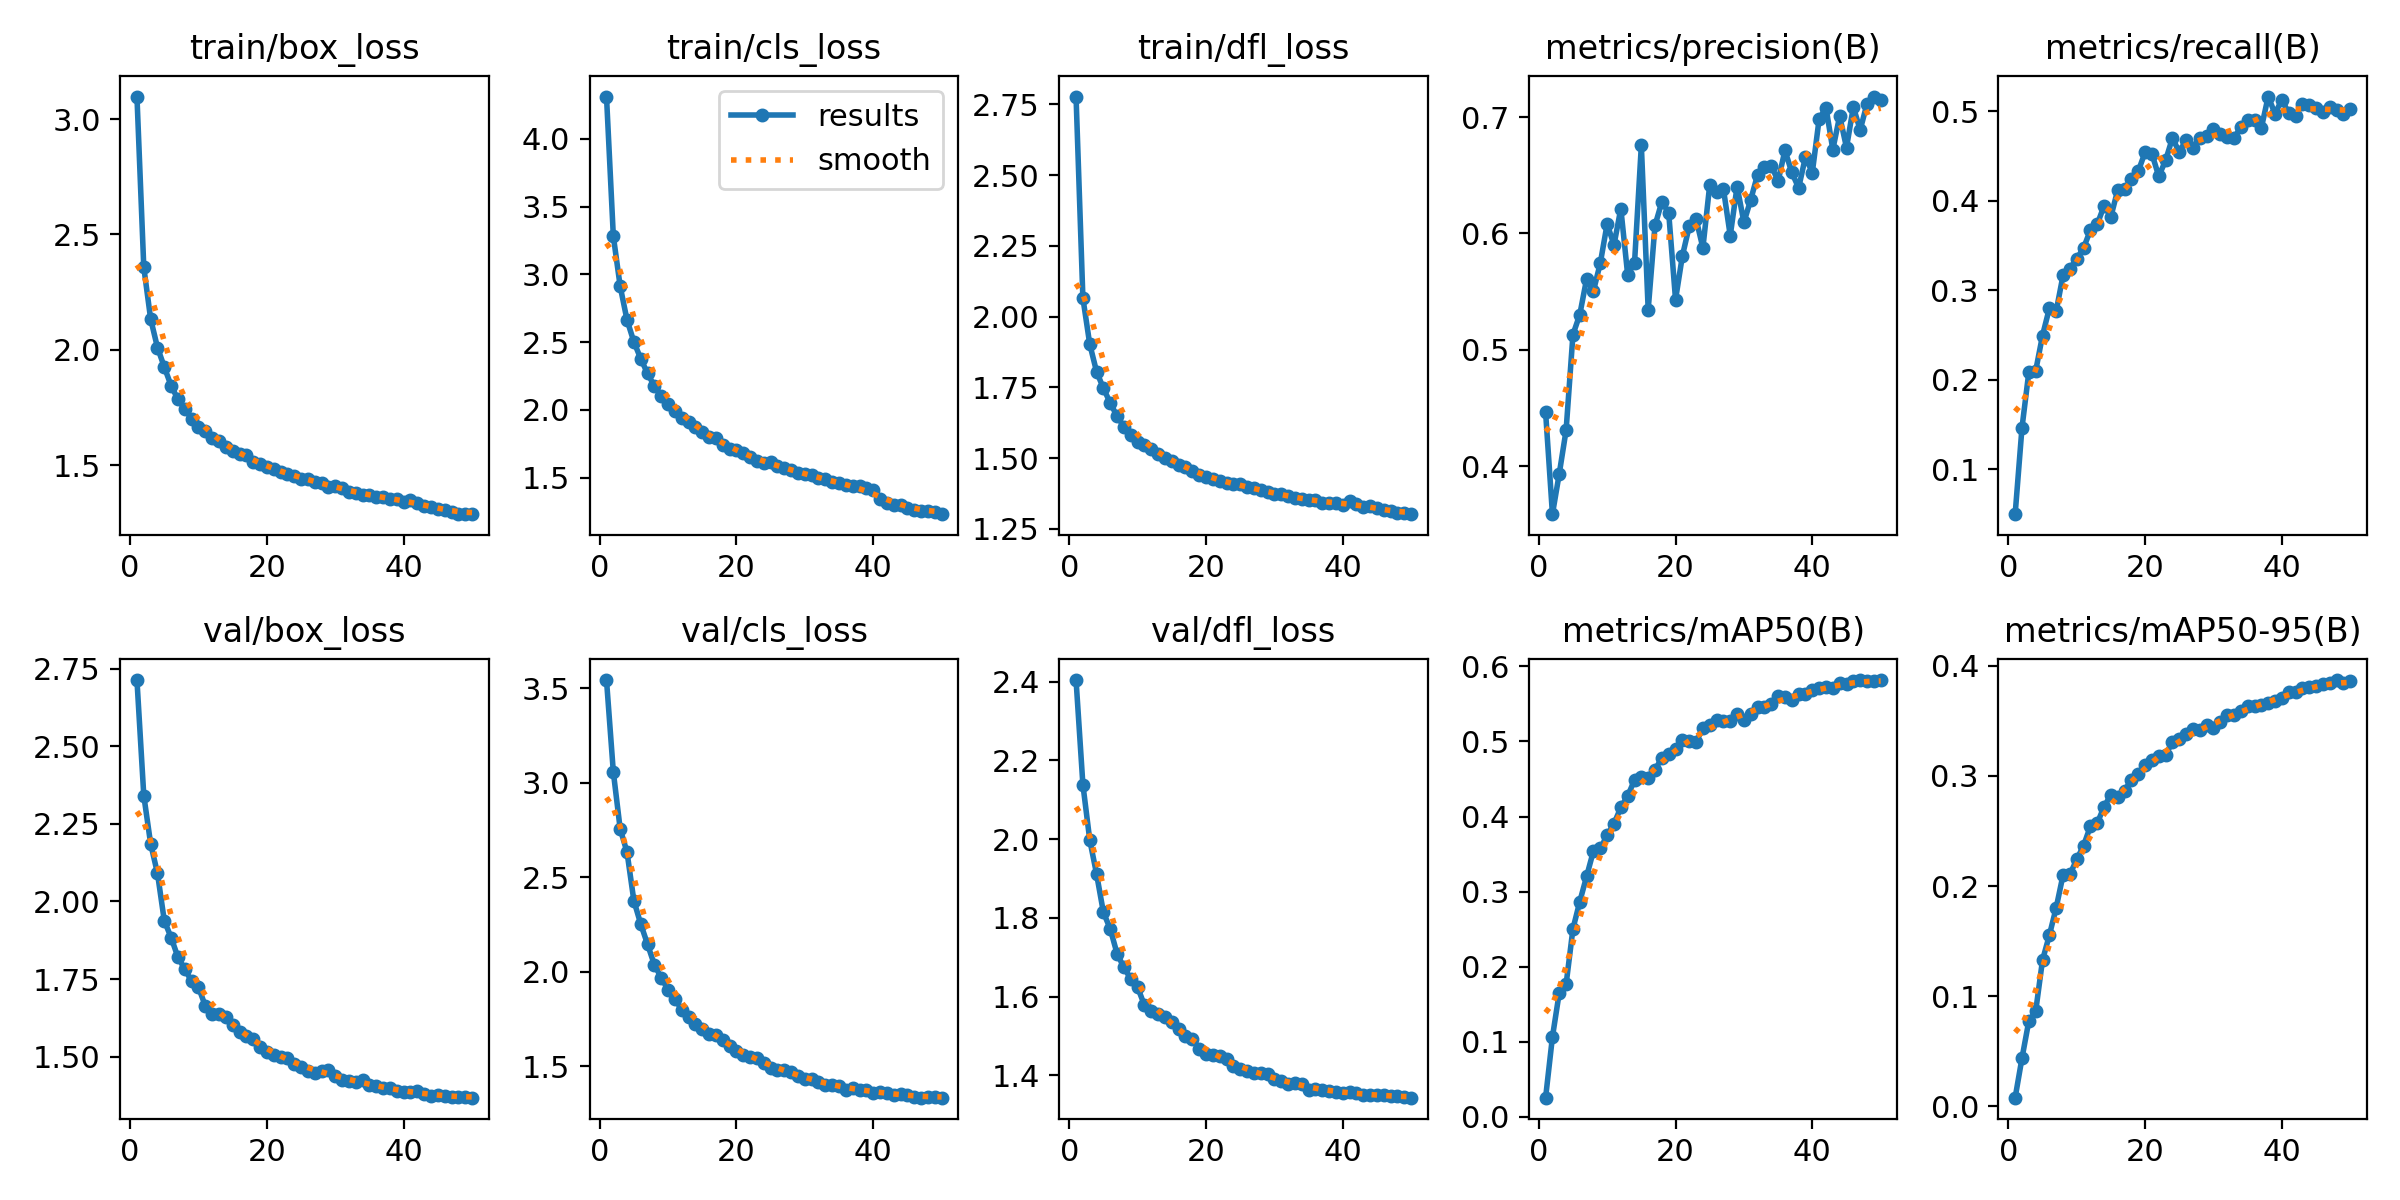

Source data for this figure (header and first rows):
epoch, time, train/box_loss, train/cls_loss, train/dfl_loss, metrics/precision(B), metrics/recall(B), metrics/mAP50(B), metrics/mAP50-95(B), val/box_loss, val/cls_loss, val/dfl_loss, lr/pg0, lr/pg1, lr/pg2
1, 226.8, 3.097, 4.313, 2.778, 0.4464, 0.04991, 0.02572, 0.00799, 2.713, 3.543, 2.404, 0.0001665, 0.0001665, 0.0001665
2, 445.4, 2.358, 3.282, 2.066, 0.3587, 0.1465, 0.1065, 0.04388, 2.341, 3.056, 2.139, 0.0003265, 0.0003265, 0.0003265
3, 655.8, 2.134, 2.912, 1.903, 0.3936, 0.2086, 0.1655, 0.07754, 2.186, 2.756, 1.999, 0.0004799, 0.0004799, 0.0004799
4, 864.1, 2.01, 2.664, 1.805, 0.431, 0.21, 0.1768, 0.08626, 2.091, 2.633, 1.912, 0.0006267, 0.0006267, 0.0006267
5, 1073, 1.925, 2.503, 1.747, 0.5131, 0.2494, 0.2506, 0.1328, 1.938, 2.376, 1.814, 0.0007669, 0.0007669, 0.0007669
6, 1282, 1.844, 2.379, 1.695, 0.5303, 0.2798, 0.2868, 0.1554, 1.884, 2.253, 1.772, 0.0007505, 0.0007505, 0.0007505
7, 1484, 1.785, 2.269, 1.648, 0.561, 0.2767, 0.3204, 0.1804, 1.82, 2.146, 1.709, 0.000734, 0.000734, 0.000734
8, 1687, 1.743, 2.176, 1.611, 0.5507, 0.3167, 0.3543, 0.21, 1.782, 2.037, 1.674, 0.0007175, 0.0007175, 0.0007175
9, 1891, 1.701, 2.104, 1.583, 0.5745, 0.3242, 0.3576, 0.2106, 1.742, 1.969, 1.645, 0.0007011, 0.0007011, 0.0007011
10, 2095, 1.667, 2.041, 1.557, 0.6082, 0.3353, 0.375, 0.2242, 1.723, 1.905, 1.624, 0.0006846, 0.0006846, 0.0006846
11, 2299, 1.646, 1.991, 1.546, 0.5901, 0.3471, 0.3906, 0.2367, 1.663, 1.856, 1.578, 0.0006681, 0.0006681, 0.0006681
12, 2504, 1.62, 1.941, 1.533, 0.6214, 0.3673, 0.4121, 0.2544, 1.638, 1.8, 1.563, 0.0006516, 0.0006516, 0.0006516
13, 2708, 1.604, 1.914, 1.515, 0.5645, 0.3737, 0.4274, 0.2571, 1.636, 1.762, 1.555, 0.0006351, 0.0006351, 0.0006351
14, 2907, 1.58, 1.871, 1.5, 0.5743, 0.3943, 0.4485, 0.272, 1.627, 1.723, 1.547, 0.0006186, 0.0006186, 0.0006186
15, 3109, 1.56, 1.839, 1.49, 0.6756, 0.3823, 0.4528, 0.2831, 1.602, 1.7, 1.535, 0.0006021, 0.0006021, 0.0006021
16, 3307, 1.547, 1.802, 1.475, 0.5346, 0.4121, 0.4511, 0.2807, 1.578, 1.674, 1.517, 0.0005856, 0.0005856, 0.0005856
17, 3494, 1.542, 1.789, 1.468, 0.607, 0.4131, 0.4621, 0.2867, 1.566, 1.665, 1.499, 0.0005691, 0.0005691, 0.0005691
18, 3678, 1.514, 1.743, 1.454, 0.6272, 0.4242, 0.4783, 0.2966, 1.557, 1.638, 1.494, 0.0005526, 0.0005526, 0.0005526
19, 3860, 1.504, 1.71, 1.44, 0.6178, 0.433, 0.4839, 0.3017, 1.531, 1.605, 1.468, 0.0005361, 0.0005361, 0.0005361
20, 4045, 1.492, 1.701, 1.435, 0.5431, 0.4543, 0.4899, 0.3099, 1.516, 1.584, 1.455, 0.0005196, 0.0005196, 0.0005196
21, 4229, 1.482, 1.68, 1.426, 0.5807, 0.4526, 0.502, 0.3147, 1.506, 1.559, 1.45, 0.0005031, 0.0005031, 0.0005031
22, 4414, 1.472, 1.653, 1.419, 0.606, 0.4274, 0.5004, 0.3185, 1.499, 1.551, 1.45, 0.0004866, 0.0004866, 0.0004866
23, 4601, 1.46, 1.626, 1.413, 0.6126, 0.4452, 0.499, 0.3195, 1.496, 1.544, 1.442, 0.0004701, 0.0004701, 0.0004701
24, 4784, 1.455, 1.611, 1.407, 0.5877, 0.4702, 0.518, 0.3305, 1.477, 1.517, 1.424, 0.0004537, 0.0004537, 0.0004537
25, 4970, 1.441, 1.614, 1.407, 0.6417, 0.4543, 0.5222, 0.3336, 1.467, 1.494, 1.417, 0.0004372, 0.0004372, 0.0004372
26, 5153, 1.439, 1.586, 1.397, 0.6353, 0.4683, 0.5282, 0.3384, 1.454, 1.481, 1.41, 0.0004207, 0.0004207, 0.0004207
27, 5339, 1.428, 1.568, 1.393, 0.6384, 0.4592, 0.5271, 0.3426, 1.446, 1.48, 1.407, 0.0004042, 0.0004042, 0.0004042
28, 5523, 1.424, 1.558, 1.388, 0.5982, 0.4706, 0.5276, 0.3419, 1.454, 1.472, 1.406, 0.0003877, 0.0003877, 0.0003877
29, 5705, 1.407, 1.535, 1.38, 0.6403, 0.4729, 0.5371, 0.3458, 1.456, 1.448, 1.403, 0.0003712, 0.0003712, 0.0003712
30, 5888, 1.409, 1.53, 1.375, 0.6096, 0.48, 0.529, 0.3436, 1.439, 1.436, 1.391, 0.0003547, 0.0003547, 0.0003547
31, 6074, 1.403, 1.519, 1.373, 0.6291, 0.4745, 0.5369, 0.3486, 1.425, 1.435, 1.385, 0.0003382, 0.0003382, 0.0003382
32, 6259, 1.386, 1.498, 1.365, 0.6506, 0.4716, 0.5461, 0.3556, 1.42, 1.416, 1.379, 0.0003217, 0.0003217, 0.0003217
33, 6442, 1.38, 1.487, 1.358, 0.6571, 0.4703, 0.5463, 0.355, 1.418, 1.401, 1.38, 0.0003052, 0.0003052, 0.0003052
34, 6626, 1.373, 1.471, 1.355, 0.6583, 0.4822, 0.5494, 0.3592, 1.424, 1.402, 1.378, 0.0002887, 0.0002887, 0.0002887
35, 6808, 1.37, 1.461, 1.353, 0.6451, 0.4903, 0.5602, 0.3637, 1.41, 1.397, 1.364, 0.0002722, 0.0002722, 0.0002722
36, 6993, 1.363, 1.447, 1.35, 0.6715, 0.4904, 0.5596, 0.3637, 1.405, 1.377, 1.366, 0.0002557, 0.0002557, 0.0002557
37, 7177, 1.362, 1.44, 1.342, 0.6525, 0.4813, 0.5557, 0.3648, 1.398, 1.384, 1.362, 0.0002392, 0.0002392, 0.0002392
38, 7364, 1.354, 1.436, 1.34, 0.6392, 0.5165, 0.5633, 0.3659, 1.397, 1.376, 1.361, 0.0002227, 0.0002227, 0.0002227
39, 7546, 1.355, 1.426, 1.343, 0.6659, 0.4972, 0.5627, 0.3685, 1.39, 1.374, 1.357, 0.0002063, 0.0002063, 0.0002063
40, 7729, 1.34, 1.411, 1.335, 0.6523, 0.513, 0.568, 0.3706, 1.386, 1.359, 1.356, 0.0001898, 0.0001898, 0.0001898
41, 8027, 1.347, 1.343, 1.348, 0.6985, 0.498, 0.5706, 0.3758, 1.387, 1.362, 1.357, 0.0001733, 0.0001733, 0.0001733
42, 8270, 1.338, 1.313, 1.338, 0.7082, 0.4949, 0.5721, 0.3761, 1.388, 1.36, 1.356, 0.0001568, 0.0001568, 0.0001568
43, 8513, 1.323, 1.3, 1.329, 0.6721, 0.5085, 0.5716, 0.3795, 1.378, 1.35, 1.35, 0.0001403, 0.0001403, 0.0001403
44, 8715, 1.32, 1.295, 1.33, 0.701, 0.5065, 0.578, 0.3806, 1.374, 1.354, 1.351, 0.0001238, 0.0001238, 0.0001238
45, 8905, 1.312, 1.277, 1.322, 0.6738, 0.5042, 0.5765, 0.3813, 1.376, 1.347, 1.35, 0.0001073, 0.0001073, 0.0001073
46, 9094, 1.307, 1.263, 1.316, 0.7087, 0.4992, 0.5807, 0.3838, 1.374, 1.34, 1.349, 9.0797e-05, 9.0797e-05, 9.0797e-05
47, 9282, 1.299, 1.256, 1.313, 0.689, 0.5051, 0.5817, 0.3843, 1.37, 1.335, 1.347, 7.43036e-05, 7.43036e-05, 7.43036e-05
48, 9470, 1.289, 1.25, 1.304, 0.7115, 0.5011, 0.581, 0.3871, 1.369, 1.338, 1.346, 5.78102e-05, 5.78102e-05, 5.78102e-05
49, 9657, 1.289, 1.243, 1.306, 0.7177, 0.4971, 0.5799, 0.3847, 1.369, 1.34, 1.345, 4.13168e-05, 4.13168e-05, 4.13168e-05
50, 9842, 1.288, 1.23, 1.302, 0.7146, 0.5024, 0.5816, 0.386, 1.368, 1.335, 1.343, 2.48234e-05, 2.48234e-05, 2.48234e-05
